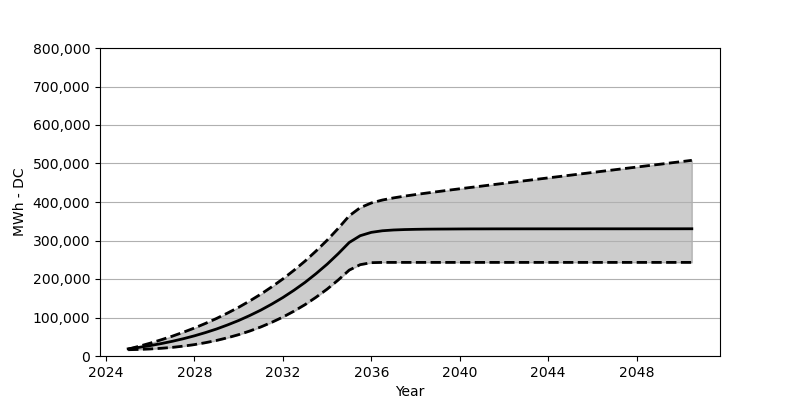

The file beside this chart, header and first rows:
Date, Low, Base, High
2025-01, 16319, 18566, 17937
2025-07, 17082, 22473, 25349
2026-01, 18298, 27071, 33421
2026-07, 20040, 32266, 42173
2027-01, 22422, 38215, 51575
2027-07, 25617, 44864, 61750
2028-01, 29617, 52410, 72749
2028-07, 34607, 60842, 84687
2029-01, 40452, 70203, 97603
2029-07, 47431, 80707, 111572
2030-01, 55482, 92274, 126612
2030-07, 64822, 105057, 142931
2031-01, 75419, 119190, 160569
2031-07, 87511, 134756, 179641
2032-01, 101129, 151889, 200217
2032-07, 116376, 170662, 222515
2033-01, 133457, 191238, 246586
2033-07, 152590, 213804, 272677
2034-01, 173744, 238462, 300810
2034-07, 197155, 265420, 331190
2035-01, 223082, 294841, 364168
2035-07, 237225, 312438, 385280
2036-01, 242411, 321170, 397506
2036-07, 243122, 325273, 405114
2037-01, 243122, 327303, 410639
2037-07, 243122, 328386, 415247
2038-01, 243122, 329025, 419319
2038-07, 243122, 329448, 423216
2039-01, 243122, 329664, 426958
2039-07, 243122, 329798, 430659
2040-01, 243122, 329973, 434319
2040-07, 243122, 330097, 437875
2041-01, 243122, 330138, 441421
2041-07, 243122, 330210, 444999
2042-01, 243122, 330241, 448493
2042-07, 243122, 330252, 452101
2043-01, 243122, 330272, 455606
2043-07, 243122, 330283, 459101
2044-01, 243122, 330293, 462657
2044-07, 243122, 330293, 466101
2045-01, 243122, 330314, 469667
2045-07, 243122, 330324, 473121
2046-01, 243122, 330344, 476708
2046-07, 243122, 330355, 480203
2047-01, 243122, 330355, 483729
2047-07, 243122, 330355, 487244
2048-01, 243122, 330375, 490708
2048-07, 243122, 330406, 494254
2049-01, 243122, 330406, 497707
2049-07, 243122, 330406, 501253
2050-01, 243122, 330437, 504697
2050-07, 243122, 330468, 508263
